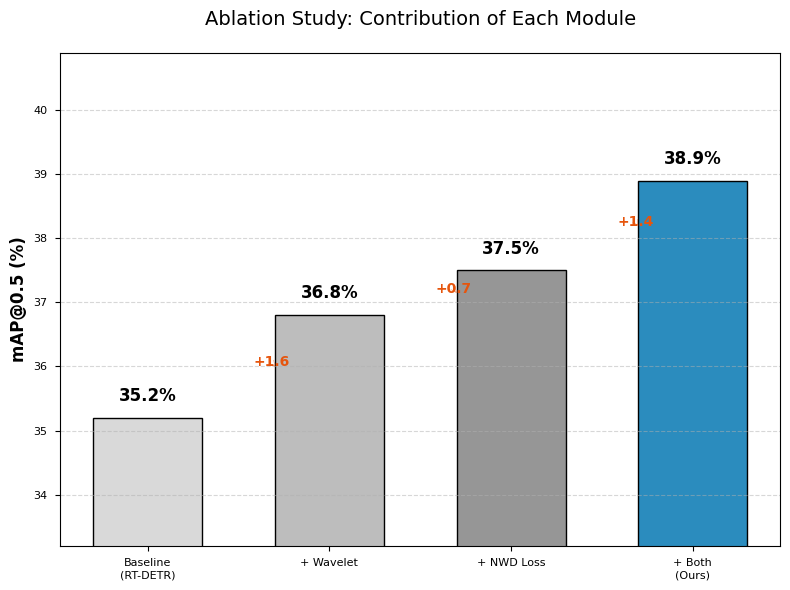

Source code (Python):
import matplotlib.pyplot as plt
import numpy as np

# 风格设置
plt.style.use('seaborn-v0_8-paper')
plt.rcParams['font.family'] = 'serif'
plt.rcParams['font.serif'] = ['Times New Roman']


def plot_ablation_study():
    # --- 数据准备 (替换为你论文的真实数据) ---
    methods = ['Baseline\n(RT-DETR)', '+ Wavelet', '+ NWD Loss', '+ Both\n(Ours)']
    map_scores = [35.2, 36.8, 37.5, 38.9]  # 对应的 mAP 50

    # 配色：前几个用灰色，最后一个(你的方法)用高亮色
    colors = ['#d9d9d9', '#bdbdbd', '#969696', '#2b8cbe']

    fig, ax = plt.subplots(figsize=(8, 6))

    # 绘制柱状图
    bars = ax.bar(methods, map_scores, color=colors, width=0.6, edgecolor='black', linewidth=1)

    # 设置 Y 轴范围 (为了让差异看起来明显，不要从 0 开始，从 Baseline 附近开始)
    min_score = min(map_scores) - 2
    max_score = max(map_scores) + 2
    ax.set_ylim(min_score, max_score)

    # 添加数值标签和增长箭头
    for i, bar in enumerate(bars):
        height = bar.get_height()
        # 在柱子上方写 mAP 数值
        ax.text(bar.get_x() + bar.get_width() / 2., height + 0.2,
                f'{height:.1f}%',
                ha='center', va='bottom', fontsize=12, fontweight='bold')

        # 绘制增长箭头 (除了第一个)
        if i > 0:
            prev_height = map_scores[i - 1]
            gain = height - prev_height
            # 只有当有提升时才画
            ax.annotate(f'+{gain:.1f}',
                        xy=(bar.get_x(), (height + prev_height) / 2),
                        xytext=(-15, 0), textcoords='offset points',
                        color='#e6550d', fontweight='bold', fontsize=10,
                        arrowprops=dict(arrowstyle='->', color='#e6550d'))

    ax.set_ylabel('mAP@0.5 (%)', fontsize=12, fontweight='bold')
    ax.set_title('Ablation Study: Contribution of Each Module', fontsize=14, pad=20)
    ax.grid(axis='y', linestyle='--', alpha=0.5)

    plt.tight_layout()
    plt.savefig('fig_ablation_bar.pdf')
    print("Saved Ablation chart.")
    plt.show()


if __name__ == '__main__':
    plot_ablation_study()